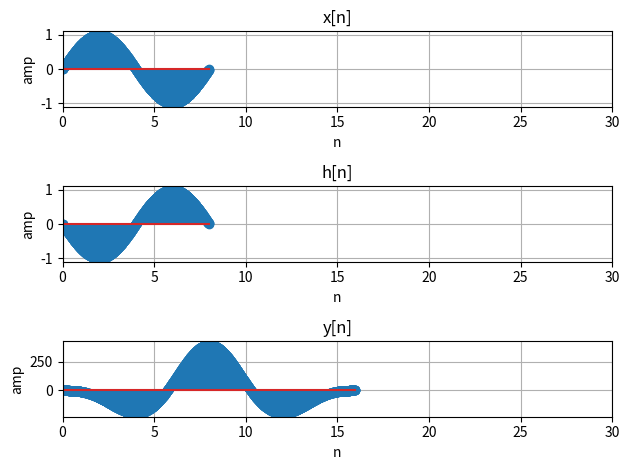

The matplotlib source for this figure:
'''
Autor: Guilherme Stein Kuhn
Disciplina: Sinais e Sistemas
Período: 2020/1 - earte
'''

import matplotlib.pyplot as plt
import numpy as np

def main():

    fig, ax = plt.subplots(3, 1)

    n = np.arange(0, 8, 0.01)

    # x[n]
    u = np.heaviside(n, .01)
    x = np.sin(((2 * np.pi) / 8) * n) * u
    ax[0].stem(n, x)
    ax[0].set_title('x[n]')
    ax[0].set_ylabel('amp')
    ax[0].set_xlabel('n')
    ax[0].set_xlim(0, 30)
    ax[0].grid(True)

    # h[n]
    h = -x
    ax[1].stem(n, h)
    ax[1].set_title('h[n]')
    ax[1].set_ylabel('amp')
    ax[1].set_xlabel('n')
    ax[1].set_xlim(0, 30)
    ax[1].grid(True)

    # y[n]
    y = np.convolve(x, h)
    nY = np.arange(0, 15.99, .01)
    ax[2].stem(nY, y)
    ax[2].set_title('y[n]')
    ax[2].set_ylabel('amp')
    ax[2].set_xlabel('n')
    ax[2].set_xlim(0, 30)
    ax[2].grid(True)

    fig.tight_layout()
    plt.show()

main()